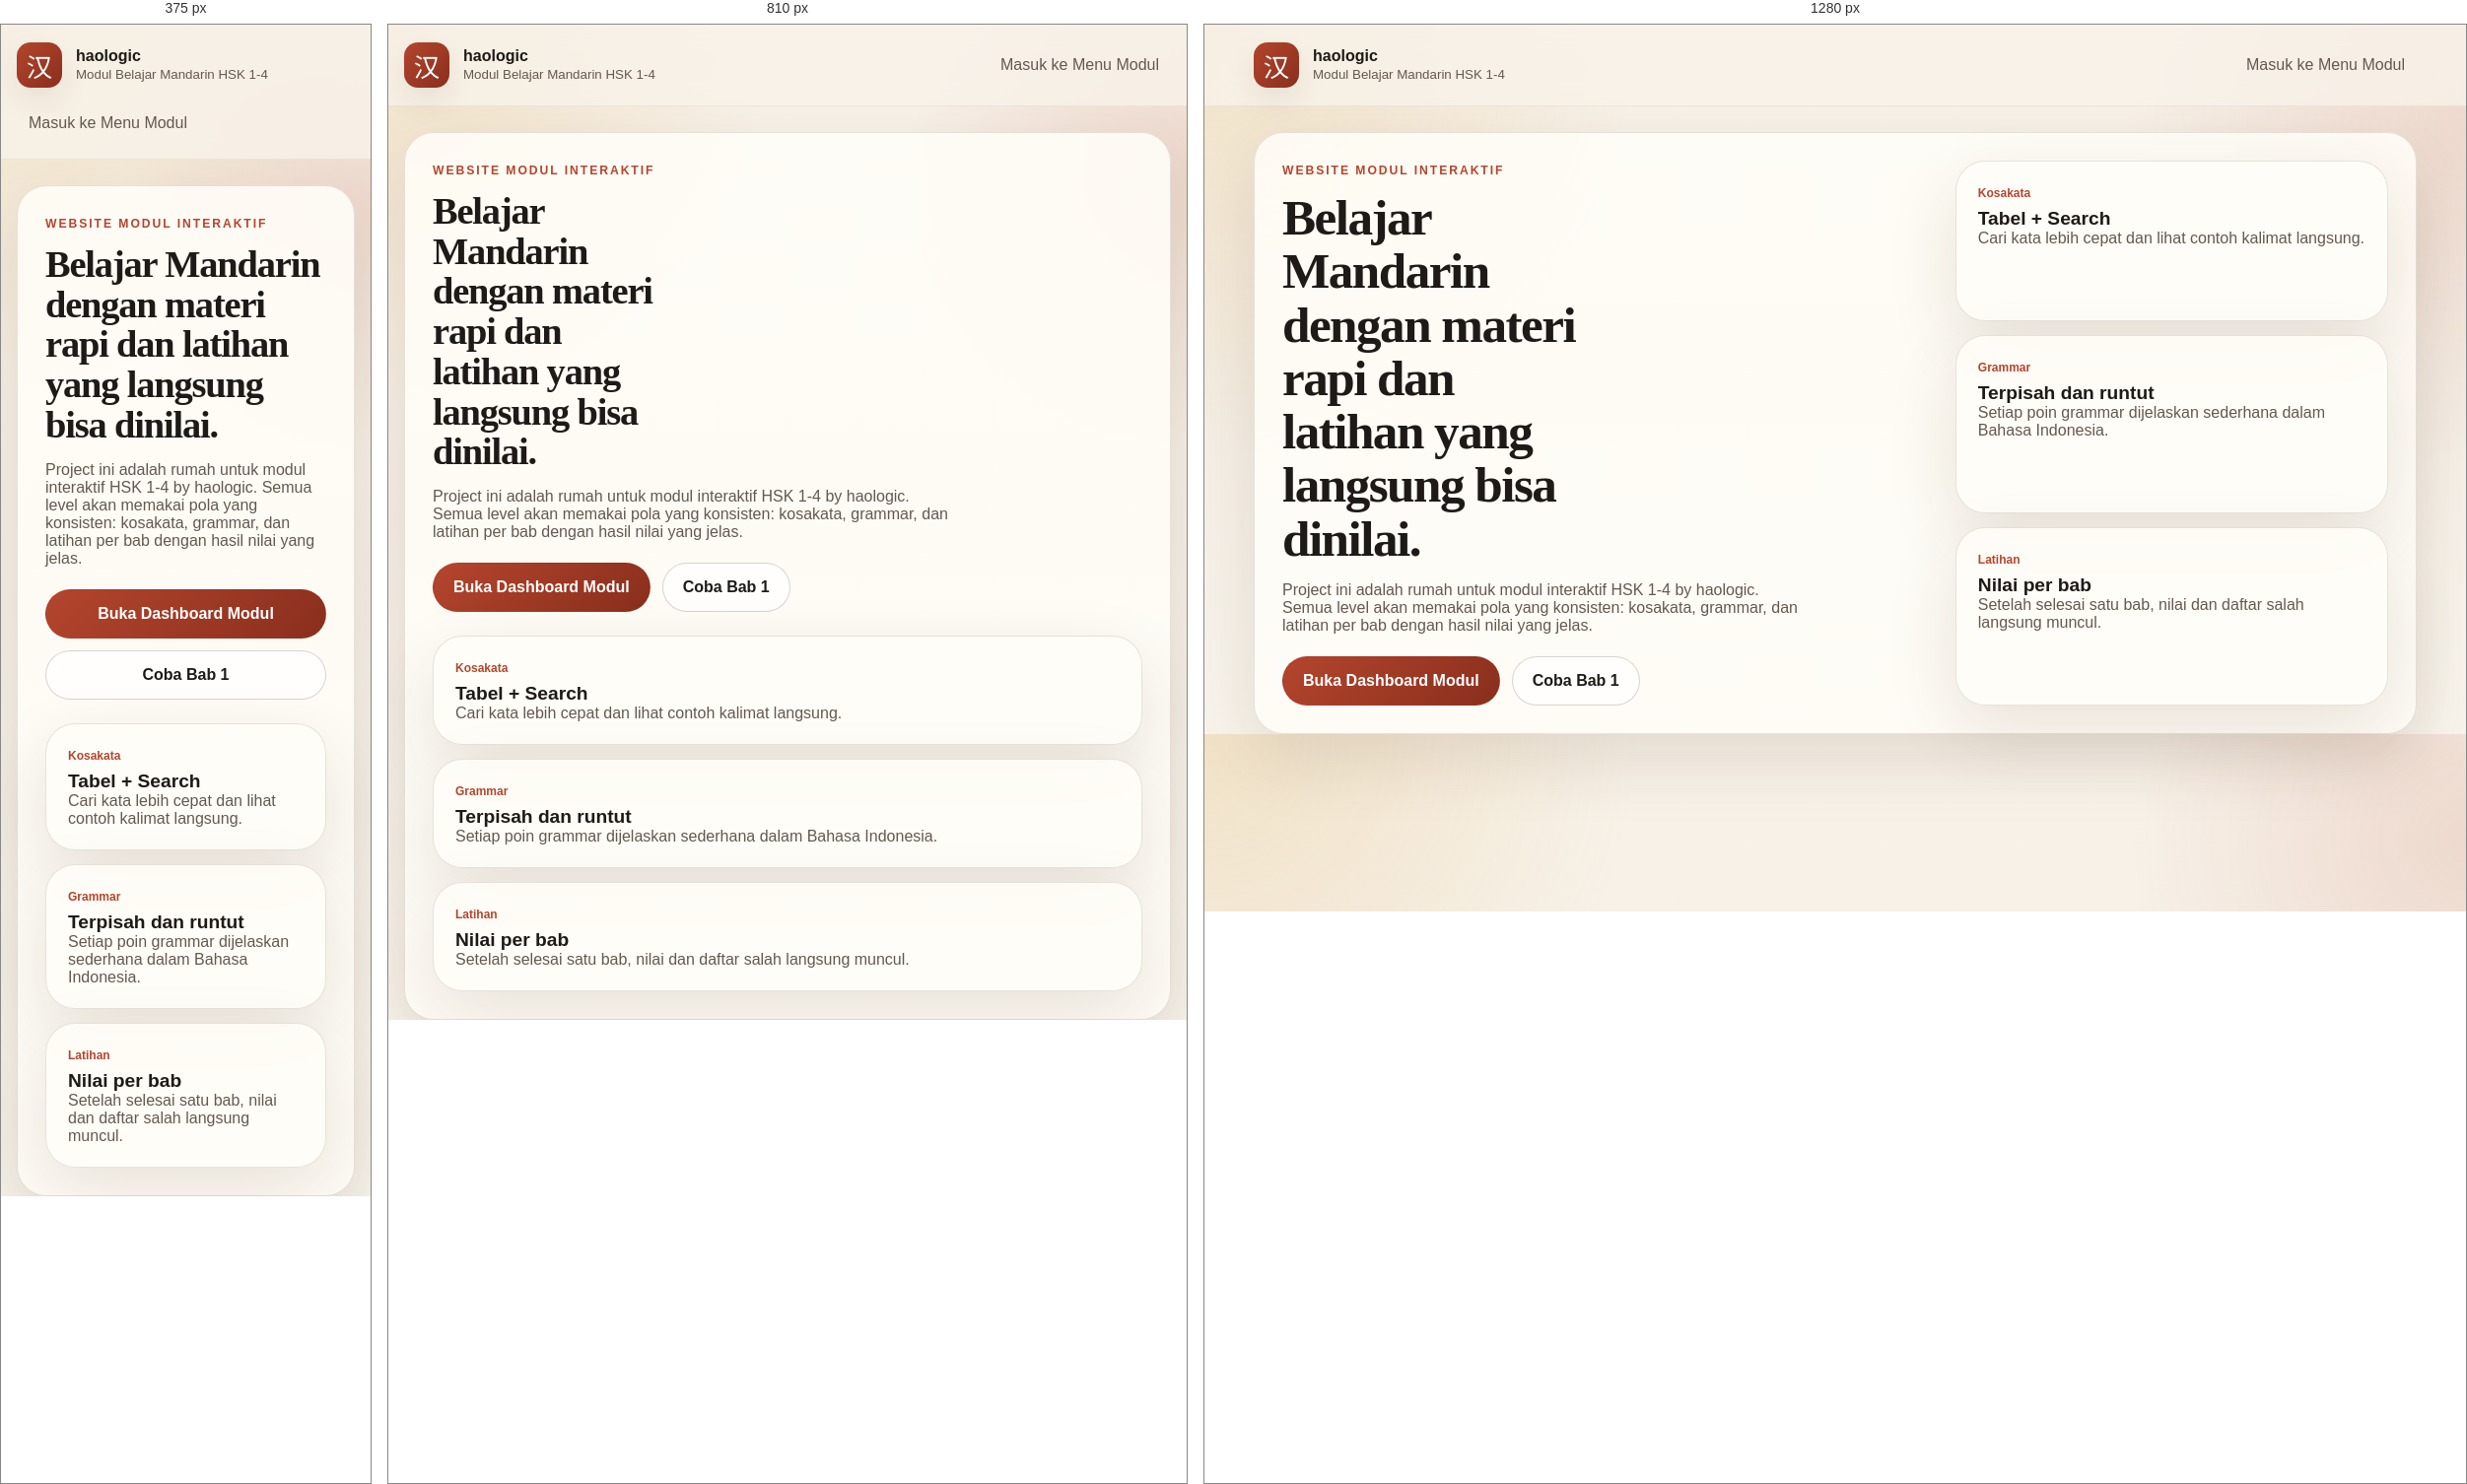
Rendered at 375 px, 810 px and 1280 px, left to right.

<!-- file: index.html -->
<!DOCTYPE html>
<html lang="id">
<head>
  <meta charset="UTF-8" />
  <meta name="viewport" content="width=device-width, initial-scale=1.0" />
  <title>Modul Belajar Mandarin HSK 1-4 | by haologic</title>
  <meta name="description" content="Website modul interaktif HSK 1-4 by haologic." />
  <link rel="preconnect" href="https://fonts.googleapis.com" />
  <link rel="preconnect" href="https://fonts.gstatic.com" crossorigin />
  <link href="https://fonts.googleapis.com/css2?family=DM+Sans:wght@400;500;700;800&family=Noto+Sans+SC:wght@400;500;700&family=Fraunces:opsz,wght@9..144,600;9..144,700&display=swap" rel="stylesheet" />
  <link rel="stylesheet" href="assets/css/modul.css" />
</head>
<body>
  <div class="site-shell">
    <header class="site-header">
      <div class="container topbar">
        <a class="brand" href="index.html">
          <span class="brand-box">汉</span>
          <span>
            <strong>haologic</strong>
            <small>Modul Belajar Mandarin HSK 1-4</small>
          </span>
        </a>
        <a class="ghost-link" href="menu.html">Masuk ke Menu Modul</a>
      </div>
    </header>

    <main class="container">
      <section class="hero-block">
        <div class="hero-copy">
          <p class="eyebrow">WEBSITE MODUL INTERAKTIF</p>
          <h1>Belajar Mandarin dengan materi rapi dan latihan yang langsung bisa dinilai.</h1>
          <p class="hero-text">
            Project ini adalah rumah untuk modul interaktif HSK 1-4 by haologic. Semua level akan memakai pola yang konsisten:
            kosakata, grammar, dan latihan per bab dengan hasil nilai yang jelas.
          </p>
          <div class="hero-actions">
            <a class="button primary" href="menu.html">Buka Dashboard Modul</a>
            <a class="button secondary" href="pages/hsk1/soal-bab01.html">Coba Bab 1</a>
          </div>
        </div>

        <div class="feature-panel">
          <article class="mini-card">
            <span class="mini-label">Kosakata</span>
            <strong>Tabel + Search</strong>
            <p>Cari kata lebih cepat dan lihat contoh kalimat langsung.</p>
          </article>
          <article class="mini-card">
            <span class="mini-label">Grammar</span>
            <strong>Terpisah dan runtut</strong>
            <p>Setiap poin grammar dijelaskan sederhana dalam Bahasa Indonesia.</p>
          </article>
          <article class="mini-card">
            <span class="mini-label">Latihan</span>
            <strong>Nilai per bab</strong>
            <p>Setelah selesai satu bab, nilai dan daftar salah langsung muncul.</p>
          </article>
        </div>
      </section>
    </main>
  </div>
</body>
</html>


/* @media block from modul.css */
@media (max-width: 900px) { .hero-block, .level-grid, .quick-links { grid-template-columns: 1fr; } }

/* @media block from modul.css */
@media (max-width: 720px) {
  .topbar { flex-direction: column; align-items: flex-start; }
  .inline-nav { width: 100%; }
  .hero-copy h1 { max-width: none; }
  .hero-actions, .action-row { width: 100%; flex-direction: column; }
}